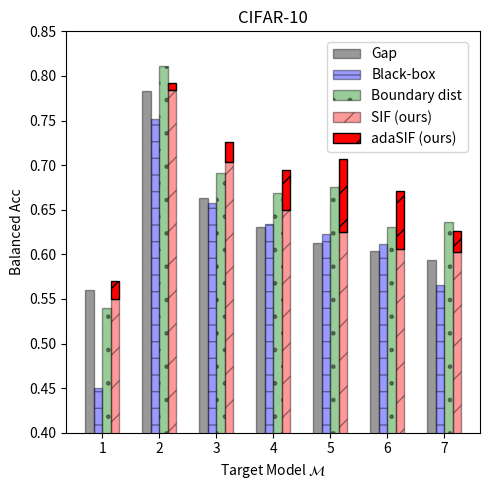

Reproduce this figure in Python.
"""Plotting the MI attack results for CIFAR10"""
import numpy as np
import matplotlib.pyplot as plt
import matplotlib.patches as mpatches

datasets = ['cifar10', 'cifar100', 'tiny_imagenet']
target_models = ['1', '2', '3', '4', '5', '6', '7']
attacks  = ['Gap', 'Black-box', 'Boundary dist', 'SIF']

dataset = datasets[0]
n_groups = len(target_models)

attack_score_dict = {dataset: {
    '1': {'Gap': 0.56,    'Black-box': 0.45,    'Boundary dist': 0.54,  'SIF': 0.55},   # 100
    '2': {'Gap': 0.783,   'Black-box': 0.752,   'Boundary dist': 0.811, 'SIF': 0.784},   # 1k
    '3': {'Gap': 0.663,   'Black-box': 0.658,   'Boundary dist': 0.691, 'SIF': 0.7038},  # 5k
    '4': {'Gap': 0.6309,  'Black-box': 0.6345,  'Boundary dist': 0.669, 'SIF': 0.6493},  # 10k
    '5': {'Gap': 0.6132,   'Black-box': 0.622266666666666,  'Boundary dist': 0.676, 'SIF': 0.625466666666666},  # 15k
    '6': {'Gap': 0.60385, 'Black-box': 0.61195,  'Boundary dist': 0.631, 'SIF': 0.6056},  # 20k
    '7': {'Gap': 0.59352, 'Black-box': 0.56584, 'Boundary dist': 0.636, 'SIF': 0.60308},  # 25k
}}

attack_score_adaptive_dict = {dataset: {
    '1': {'Gap': 0.56,    'Black-box': 0.45,    'Boundary dist': 0.54,  'SIF': 0.57},   # 100
    '2': {'Gap': 0.783,   'Black-box': 0.752,   'Boundary dist': 0.811, 'SIF': 0.792},   # 1k
    '3': {'Gap': 0.663,   'Black-box': 0.658,   'Boundary dist': 0.691, 'SIF': 0.7262},  # 5k
    '4': {'Gap': 0.6309,  'Black-box': 0.6345,  'Boundary dist': 0.669, 'SIF': 0.695},  # 10k
    '5': {'Gap': 0.6132,   'Black-box': 0.622266666666666,  'Boundary dist': 0.676, 'SIF': 0.7066},  # 15k
    '6': {'Gap': 0.60385, 'Black-box': 0.61195,  'Boundary dist': 0.631, 'SIF': 0.6712},  # 20k
    '7': {'Gap': 0.59352, 'Black-box': 0.56584, 'Boundary dist': 0.636, 'SIF': 0.6266},  # 25k
}}

adaptive_boost_dict = {}
for key1 in attack_score_adaptive_dict.keys():
    adaptive_boost_dict[key1] = {}
    for key2 in attack_score_adaptive_dict[key1].keys():
        adaptive_boost_dict[key1][key2] = {}
        for key3 in attack_score_adaptive_dict[key1][key2].keys():
            adaptive_boost_dict[key1][key2][key3] = \
                np.maximum(0.0, attack_score_adaptive_dict[key1][key2][key3] - attack_score_dict[key1][key2][key3])

fig, ax = plt.subplots(figsize=(5, 5))
index = np.arange(n_groups)
bar_width = 0.15
opacity = 0.4

# attack rectangle: all of Gap
values1 = [attack_score_dict[dataset]['1']['Gap'], attack_score_dict[dataset]['2']['Gap'],
           attack_score_dict[dataset]['3']['Gap'], attack_score_dict[dataset]['4']['Gap'],
           attack_score_dict[dataset]['5']['Gap'], attack_score_dict[dataset]['6']['Gap'],
           attack_score_dict[dataset]['7']['Gap']]
rects1 = plt.bar(index + bar_width, values1, bar_width,
                 alpha=opacity,
                 color='black',
                 edgecolor='black',
                 label='Gap')

# attack rectangle: all of Black-box
values2 = [attack_score_dict[dataset]['1']['Black-box'], attack_score_dict[dataset]['2']['Black-box'],
           attack_score_dict[dataset]['3']['Black-box'], attack_score_dict[dataset]['4']['Black-box'],
           attack_score_dict[dataset]['5']['Black-box'], attack_score_dict[dataset]['6']['Black-box'],
           attack_score_dict[dataset]['7']['Black-box']]
rects2 = plt.bar(index + 2*bar_width, values2, bar_width,
                 alpha=opacity,
                 color='blue',
                 edgecolor='black',
                 hatch='-',
                 label='Black-box')

# attack rectangle: all of Boundary distance
values3 = [attack_score_dict[dataset]['1']['Boundary dist'], attack_score_dict[dataset]['2']['Boundary dist'],
           attack_score_dict[dataset]['3']['Boundary dist'], attack_score_dict[dataset]['4']['Boundary dist'],
           attack_score_dict[dataset]['5']['Boundary dist'], attack_score_dict[dataset]['6']['Boundary dist'],
           attack_score_dict[dataset]['7']['Boundary dist']]
rects3 = plt.bar(index + 3*bar_width, values3, bar_width,
                 alpha=opacity,
                 color='green',
                 edgecolor='black',
                 hatch='.',
                 label='Boundary dist')

# attack rectangle: all of SIF
values4 = [attack_score_dict[dataset]['1']['SIF'], attack_score_dict[dataset]['2']['SIF'],
           attack_score_dict[dataset]['3']['SIF'], attack_score_dict[dataset]['4']['SIF'],
           attack_score_dict[dataset]['5']['SIF'], attack_score_dict[dataset]['6']['SIF'],
           attack_score_dict[dataset]['7']['SIF']]
rects4 = plt.bar(index + 4*bar_width, values4, bar_width,
                 alpha=opacity,
                 color='red',
                 edgecolor='black',
                 hatch='/',
                 label='SIF (ours)')

values44 = [adaptive_boost_dict[dataset]['1']['SIF'], adaptive_boost_dict[dataset]['2']['SIF'],
            adaptive_boost_dict[dataset]['3']['SIF'], adaptive_boost_dict[dataset]['4']['SIF'],
            adaptive_boost_dict[dataset]['5']['SIF'], adaptive_boost_dict[dataset]['6']['SIF'],
            adaptive_boost_dict[dataset]['7']['SIF']]
rects44 = plt.bar(index + 4*bar_width, values44, bar_width,
                  # alpha=opacity,
                  color='red',
                  edgecolor='black',
                  hatch='/',
                  bottom=values4)

colorless_patch = mpatches.Patch(label='adaSIF', hatch='/', edgecolor='black', facecolor='red')

plt.xlabel('Target Model $\mathcal{M}$')
plt.ylabel('Balanced Acc')
plt.ylim(bottom=0.4, top=0.85)
plt.xticks(index + 2.5*bar_width, ('1', '2', '3', '4', '5', '6', '7'))
# plt.yticks([0.4, 0.5, 0.6, 0.7, 0.8, 0.9])
plt.title('CIFAR-10')
plt.legend((rects1, rects2, rects3, rects4, colorless_patch), ('Gap', 'Black-box', 'Boundary dist', 'SIF (ours)', 'adaSIF (ours)'),
           loc=(0.63, 0.70), ncol=1, fancybox=True, prop={'size': 10})
plt.tight_layout()
plt.savefig('cifar10_alexnet_adaptive_attack_scores.png', dpi=350)
plt.show()
